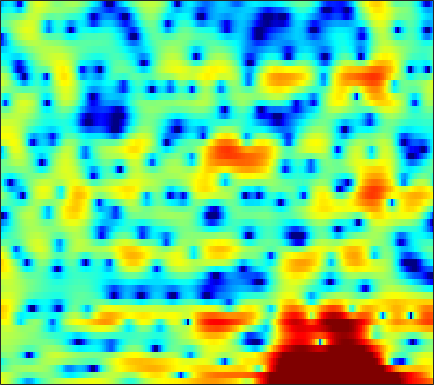

The table this chart was drawn from, first rows:
4.0957, 3.6564, 2.9924, 2.2318, 1.5931, 0.6156, -0.50925, -1.4542, -2.8781, -4.504, -6.2691, -7.4966, -8.6146, -8.6397, -7.9801, -6.6262, -5.1999, -4.2289, -3.0819, -2.0787, -1.235, -0.69111, -0.040604, 0.51367
3.134, 2.957, 2.664, 2.309, 2, 1.531, 0.9945, 0.5629, -0.02607, -0.5972, -1.074, -1.336, -1.528, -1.517, -1.388, -1.112, -0.7812, -0.5386, -0.2575, -0.05173, 0.054, 0.0579, -0.05066, -0.3036
-2.348, -1.704, -0.9669, -0.3777, -0.02682, 0.3458, 0.6181, 0.77, 0.9163, 1.026, 1.11, 1.16, 1.221, 1.278, 1.323, 1.378, 1.411, 1.416, 1.375, 1.264, 1.063, 0.8353, 0.4149, -0.1653
-4.383, -3.34, -2.258, -1.471, -1.063, -0.7234, -0.5888, -0.6231, -0.7927, -1.053, -1.34, -1.524, -1.651, -1.587, -1.389, -0.9486, -0.393, 0.04344, 0.6037, 1.092, 1.466, 1.671, 1.836, 1.881
-0.7098, -0.2949, 0.1064, 0.3072, 0.3046, 0.09479, -0.3959, -0.9825, -2.117, -3.769, -6.225, -8.929, -14.99, -20.83, -13.63, -7.992, -4.633, -2.857, -1.083, 0.2266, 1.185, 1.725, 2.251, 2.594
0.9331, 1.085, 1.204, 1.223, 1.155, 0.9677, 0.6665, 0.3696, -0.1156, -0.6579, -1.197, -1.553, -1.9, -2.017, -1.933, -1.625, -1.169, -0.7936, -0.3068, 0.1273, 0.4739, 0.6649, 0.8262, 0.8686
1.738, 1.748, 1.727, 1.673, 1.6, 1.47, 1.308, 1.164, 0.9508, 0.7296, 0.5115, 0.3602, 0.1745, 0.02446, -0.06423, -0.1623, -0.2349, -0.2788, -0.3377, -0.4104, -0.5112, -0.6108, -0.7802, -1.006
2.067, 2.071, 2.055, 2.015, 1.959, 1.841, 1.692, 1.562, 1.377, 1.179, 0.98, 0.8385, 0.6502, 0.4496, 0.2925, 0.0531, -0.2312, -0.4715, -0.834, -1.231, -1.657, -1.968, -2.364, -2.701
2.066, 2.443, 2.723, 2.756, 2.635, 2.321, 1.886, 1.542, 1.135, 0.8522, 0.7207, 0.6957, 0.7117, 0.7224, 0.6774, 0.5076, 0.1796, -0.1998, -0.9041, -1.873, -3.114, -4.212, -5.767, -6.979
3.784, 4.407, 4.627, 4.222, 3.523, 2.031, -0.1636, -2.293, -5.359, -6.517, -4.716, -3.056, -1.342, -0.2358, 0.2775, 0.6416, 0.6577, 0.4326, -0.1863, -1.196, -2.715, -4.259, -7.053, -10.34
6.336, 6.181, 5.695, 4.795, 3.828, 2.117, -0.07156, -1.962, -4.268, -5.45, -5.33, -4.948, -4.543, -4.295, -4.174, -3.912, -3.524, -3.222, -2.938, -2.905, -3.131, -3.457, -3.985, -4.471
6.83, 6.594, 6.13, 5.461, 4.827, 3.805, 2.601, 1.597, 0.1557, -1.441, -3.318, -5.07, -8.26, -13.56, -22.13, -19.44, -11.63, -8.815, -6.624, -5.516, -5.185, -5.335, -6.059, -7.466
5.152, 5.162, 5.029, 4.737, 4.405, 3.823, 3.089, 2.435, 1.435, 0.2961, -0.9856, -2.01, -3.408, -4.626, -5.276, -5.613, -5.417, -5.104, -4.684, -4.447, -4.449, -4.645, -5.169, -5.975
2.773, 3.057, 3.264, 3.298, 3.217, 2.987, 2.632, 2.294, 1.761, 1.163, 0.5277, 0.04697, -0.5798, -1.137, -1.493, -1.877, -2.165, -2.333, -2.533, -2.713, -2.909, -3.08, -3.328, -3.578
1.629, 2.008, 2.342, 2.502, 2.526, 2.447, 2.255, 2.054, 1.725, 1.345, 0.9347, 0.6227, 0.2115, -0.1871, -0.4691, -0.8225, -1.147, -1.374, -1.66, -1.932, -2.194, -2.382, -2.611, -2.81
2.173, 2.428, 2.63, 2.685, 2.64, 2.478, 2.22, 1.978, 1.611, 1.215, 0.8121, 0.5146, 0.1472, -0.1927, -0.4282, -0.7216, -1.008, -1.224, -1.525, -1.854, -2.208, -2.479, -2.842, -3.175
3.881, 3.92, 3.841, 3.619, 3.363, 2.912, 2.358, 1.882, 1.207, 0.5249, -0.1047, -0.5069, -0.9127, -1.151, -1.242, -1.294, -1.339, -1.415, -1.613, -1.96, -2.48, -2.986, -3.808, -4.72
5.897, 5.699, 5.274, 4.681, 4.122, 3.232, 2.166, 1.245, -0.1669, -1.761, -3.445, -4.552, -5.319, -4.913, -4.121, -2.945, -1.99, -1.506, -1.211, -1.344, -1.929, -2.707, -4.285, -6.682
6.42, 5.97, 5.183, 4.176, 3.295, 1.968, 0.503, -0.6841, -2.47, -4.731, -7.994, -11.82, -18.14, -11.51, -7.389, -3.919, -1.781, -0.7457, 0.03524, 0.2567, -0.01721, -0.525, -1.556, -2.955
4.856, 4.206, 3.031, 1.433, -0.06641, -2.436, -4.875, -6.169, -6.527, -5.863, -5.068, -4.481, -3.603, -2.447, -1.458, -0.1675, 0.9108, 1.502, 1.982, 2.096, 1.867, 1.496, 0.7857, -0.09988
2.37, 1.938, 0.9777, -0.5272, -2.134, -5.126, -9.437, -12.25, -9.876, -5.942, -3.185, -1.667, -0.08318, 1.144, 1.889, 2.673, 3.232, 3.482, 3.581, 3.386, 2.877, 2.275, 1.142, -0.4073
-1.575, -1.279, -1.177, -1.346, -1.596, -1.983, -2.275, -2.269, -1.904, -1.178, -0.2628, 0.4297, 1.292, 2.027, 2.478, 2.926, 3.187, 3.256, 3.158, 2.831, 2.243, 1.614, 0.4757, -1.078
-4.944, -4.225, -3.469, -2.882, -2.507, -2.055, -1.596, -1.246, -0.7385, -0.1985, 0.3481, 0.7532, 1.236, 1.635, 1.875, 2.095, 2.187, 2.171, 2.039, 1.776, 1.391, 1.03, 0.4614, -0.1548
-6.703, -6.157, -5.364, -4.509, -3.854, -2.984, -2.144, -1.558, -0.8358, -0.2015, 0.3425, 0.6857, 1.06, 1.325, 1.444, 1.505, 1.462, 1.363, 1.169, 0.9248, 0.6734, 0.4973, 0.3152, 0.2117
-9.688, -9.469, -8.39, -6.785, -5.508, -3.916, -2.562, -1.675, -0.6877, 0.1148, 0.7422, 1.09, 1.419, 1.584, 1.59, 1.452, 1.15, 0.8226, 0.2834, -0.2915, -0.7911, -1.034, -1.058, -0.7548
-20.98, -29.45, -14.06, -8.76, -6.265, -3.872, -2.138, -1.128, -0.05665, 0.7679, 1.393, 1.749, 2.049, 2.155, 2.089, 1.774, 1.145, 0.4269, -0.9203, -2.819, -5.291, -7.107, -7.589, -5.248
-5.659, -5.831, -5.367, -4.377, -3.565, -2.586, -1.753, -1.237, -0.6428, -0.1353, 0.3412, 0.6952, 1.119, 1.427, 1.547, 1.478, 1.066, 0.4775, -0.7716, -2.687, -5.34, -7.478, -8.071, -5.456
-0.884, -1.256, -1.663, -2.002, -2.235, -2.56, -2.972, -3.328, -3.819, -4.081, -3.821, -3.24, -2.049, -0.7899, 0.02637, 0.8433, 1.312, 1.435, 1.322, 0.9677, 0.5044, 0.2061, -0.01492, 0.05318
0.951, 0.2014, -0.8296, -1.886, -2.68, -3.721, -5.014, -6.311, -9.026, -14.42, -21.14, -12.66, -6.297, -2.523, -0.5895, 1.265, 2.505, 3.117, 3.611, 3.791, 3.698, 3.474, 2.931, 2.148
-0.7633, -2.193, -4.423, -6.743, -8.11, -8.716, -8.297, -7.967, -7.752, -7.61, -6.828, -5.641, -3.449, -1.291, 0.08882, 1.611, 2.752, 3.378, 3.94, 4.219, 4.232, 4.051, 3.543, 2.648
-3.266, -4.991, -8.206, -13.3, -18.59, -16.16, -11.04, -8.61, -6.431, -4.867, -3.589, -2.697, -1.607, -0.609, 0.07407, 0.854, 1.498, 1.889, 2.267, 2.51, 2.635, 2.649, 2.58, 2.353
-2.465, -3.091, -4.035, -4.867, -5.226, -5.205, -4.594, -3.979, -3.115, -2.305, -1.64, -1.217, -0.7854, -0.4799, -0.3178, -0.1996, -0.1638, -0.1517, -0.08682, 0.07513, 0.3442, 0.6177, 1.016, 1.454
-0.9048, -0.9413, -1.003, -0.9848, -0.9049, -0.7493, -0.4919, -0.2919, -0.03157, 0.1413, 0.2009, 0.136, -0.09902, -0.5372, -1.011, -1.855, -2.898, -3.739, -4.632, -4.804, -4.065, -3.088, -1.689, -0.3244
-0.92, -0.763, -0.3482, 0.1935, 0.612, 1.131, 1.511, 1.705, 1.81, 1.716, 1.435, 1.06, 0.3455, -0.6672, -1.691, -3.443, -5.935, -8.629, -15.04, -30.61, -12.73, -8.269, -4.538, -2.077
-6.085, -5.242, -2.884, -0.7272, 0.527, 1.746, 2.482, 2.772, 2.836, 2.587, 2.033, 1.462, 0.4862, -0.6718, -1.621, -3.001, -4.465, -5.558, -6.734, -7.071, -6.265, -5.194, -3.649, -2.109
-7.392, -5.737, -2.123, 0.5764, 1.981, 3.178, 3.81, 3.942, 3.722, 3.078, 2.019, 1.008, -0.5674, -2.199, -3.285, -4.35, -4.818, -4.888, -4.814, -4.654, -4.403, -4.182, -3.803, -3.28
2.877, 2.988, 3.413, 3.954, 4.301, 4.578, 4.551, 4.293, 3.597, 2.434, 0.7261, -1.027, -4.189, -8.926, -14.13, -16.73, -11.4, -8.978, -7.239, -6.58, -6.797, -7.476, -8.956, -10.86
4.469, 4.518, 4.58, 4.603, 4.562, 4.397, 4.03, 3.605, 2.784, 1.634, 0.1202, -1.3, -3.564, -6.078, -7.741, -8.81, -8.375, -7.742, -7.187, -7.166, -7.806, -8.794, -10.87, -13.68
3.839, 3.919, 3.962, 3.93, 3.849, 3.641, 3.312, 2.969, 2.375, 1.618, 0.706, -0.05418, -1.122, -2.169, -2.876, -3.61, -4.145, -4.456, -4.812, -5.211, -5.652, -6.019, -6.494, -6.733
2.698, 2.792, 2.871, 2.897, 2.89, 2.815, 2.676, 2.509, 2.209, 1.814, 1.312, 0.8881, 0.2706, -0.3762, -0.8651, -1.488, -2.09, -2.509, -3.011, -3.464, -3.839, -4.055, -4.257, -4.3
1.438, 1.44, 1.488, 1.603, 1.726, 1.918, 2.09, 2.175, 2.204, 2.125, 1.925, 1.701, 1.302, 0.8086, 0.3804, -0.2665, -0.9602, -1.488, -2.184, -2.797, -3.294, -3.533, -3.64, -3.557
-0.4961, -0.9497, -1.171, -0.8031, -0.2499, 0.6439, 1.468, 1.986, 2.484, 2.761, 2.842, 2.765, 2.498, 2.038, 1.571, 0.7853, -0.1835, -1.046, -2.35, -3.716, -4.901, -5.428, -5.35, -4.547
-4.559, -8.348, -12.9, -7.79, -4.283, -1.234, 0.7391, 1.76, 2.691, 3.239, 3.485, 3.501, 3.319, 2.899, 2.43, 1.567, 0.3574, -0.837, -2.976, -6.137, -11.43, -19.44, -15.07, -7.819
-2.005, -3.542, -4.622, -3.826, -2.622, -1.045, 0.1707, 0.8133, 1.393, 1.735, 1.868, 1.878, 1.766, 1.519, 1.217, 0.6183, -0.2256, -1.021, -2.309, -3.838, -5.249, -5.807, -5.338, -3.745
1.51, 0.9809, 0.4126, 0.04163, -0.1301, -0.3173, -0.5466, -0.7685, -1.12, -1.47, -1.701, -1.77, -1.715, -1.571, -1.497, -1.498, -1.678, -1.948, -2.389, -2.813, -3.009, -2.891, -2.35, -1.349
3.059, 2.63, 1.956, 1.134, 0.4288, -0.684, -2.018, -3.158, -4.912, -6.869, -8.424, -8.693, -7.528, -5.784, -4.629, -3.551, -3.091, -3.159, -3.765, -4.757, -5.718, -5.759, -4.332, -2.085
2.429, 2.104, 1.364, 0.2515, -0.835, -2.63, -4.768, -6.637, -9.455, -13.07, -18.61, -20.49, -13.5, -8.644, -6.312, -4.311, -3.4, -3.33, -4.215, -6.577, -11.66, -16.1, -8.48, -2.826
-0.7365, -0.8518, -1.509, -2.733, -4.099, -6.588, -10.04, -13.28, -17.06, -16.26, -13.49, -11.51, -8.964, -6.629, -5.062, -3.471, -2.397, -1.916, -1.629, -1.624, -1.526, -1.202, -0.2025, 1.171
-3.519, -3.534, -3.944, -4.822, -5.849, -7.707, -10.23, -12.41, -14.5, -13.37, -10.63, -8.689, -6.48, -4.643, -3.459, -2.175, -1.138, -0.5279, 0.1299, 0.6655, 1.175, 1.559, 2.12, 2.694
-4.951, -4.963, -5.056, -5.259, -5.486, -5.85, -6.214, -6.396, -6.35, -5.923, -5.122, -4.377, -3.314, -2.274, -1.559, -0.7084, 0.03001, 0.4977, 1.028, 1.475, 1.843, 2.104, 2.4, 2.663
-6.894, -6.779, -6.356, -5.757, -5.257, -4.63, -4.042, -3.615, -3.04, -2.435, -1.81, -1.331, -0.7015, -0.1156, 0.2777, 0.74, 1.104, 1.328, 1.561, 1.73, 1.847, 1.911, 1.971, 2.006
-13.24, -12.06, -9.345, -6.879, -5.381, -3.757, -2.466, -1.659, -0.7593, -0.004979, 0.6226, 1.018, 1.447, 1.758, 1.919, 2.028, 2.016, 1.939, 1.759, 1.521, 1.281, 1.101, 0.9167, 0.7719
-14.58, -12.43, -8.572, -5.579, -3.837, -2.004, -0.5788, 0.294, 1.244, 1.987, 2.553, 2.864, 3.128, 3.216, 3.16, 2.905, 2.453, 1.97, 1.159, 0.2124, -0.7409, -1.332, -1.817, -1.919
-4.212, -3.885, -3.03, -1.933, -1.073, 0.015, 0.9971, 1.64, 2.384, 2.986, 3.437, 3.673, 3.831, 3.786, 3.589, 3.079, 2.224, 1.31, -0.3725, -2.737, -6.01, -8.876, -10.7, -8.312
-1.961, -1.687, -1.202, -0.6332, -0.1977, 0.3945, 0.9688, 1.378, 1.898, 2.384, 2.816, 3.085, 3.334, 3.401, 3.299, 2.913, 2.16, 1.322, -0.2568, -2.473, -5.445, -7.87, -9.354, -7.577
-3.152, -2.711, -2.194, -1.775, -1.528, -1.292, -1.131, -0.9878, -0.7055, -0.2307, 0.4377, 0.9999, 1.722, 2.298, 2.587, 2.728, 2.579, 2.268, 1.631, 0.8024, -0.08074, -0.6457, -1.148, -1.294
-6.156, -5.29, -4.476, -4.075, -4.04, -4.422, -5.276, -6.146, -7.1, -6.67, -4.692, -2.926, -0.8382, 0.781, 1.677, 2.489, 2.935, 3.051, 2.978, 2.703, 2.32, 1.986, 1.567, 1.201
-8.559, -7.225, -6.022, -5.434, -5.431, -6.057, -7.653, -9.888, -15.28, -15.92, -8.587, -4.999, -1.72, 0.5173, 1.718, 2.829, 3.479, 3.725, 3.761, 3.519, 3.053, 2.587, 1.879, 1.15
